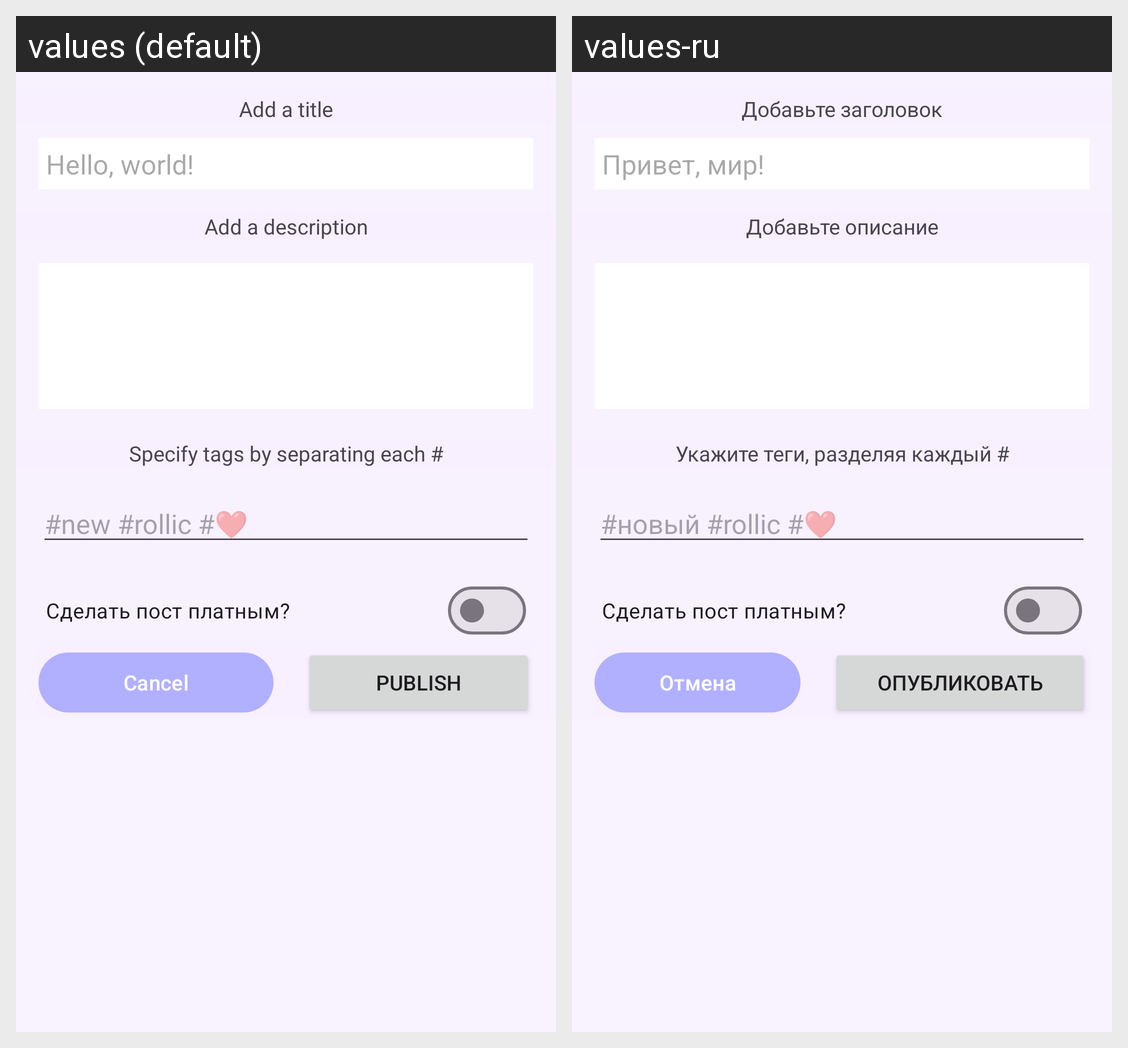

The same Android screen rendered under two of its app's locales, left to right. List the strings drawn on it with the default value and each locale's translation.
Android screen res/layout/fragment_post_add.xml rendered under 2 locales, left to right: values (default), values-ru. Device: Nexus 5 (rendered at 1080×1920; each locale shown at half size, 540×960, under a caption strip naming it); theme Theme.Rollic.
Strings drawn on this screen, with the default value and each locale's value (text and hints the layout hard-codes, and strings that could not be matched under every locale, appear in the picture but are not listed):

add_title_str
  values: Add a title
  values-ru: Добавьте заголовок

example_text
  values: Hello, world!
  values-ru: Привет, мир!

add_description_str
  values: Add a description
  values-ru: Добавьте описание

add_tags_str
  values: Specify tags by separating each #
  values-ru: Укажите теги, разделяя каждый #

tags_example_text
  values: #new #rollic #❤
  values-ru: #новый #rollic #❤

cancel_str
  values: Cancel
  values-ru: Отмена

publish_str
  values: Publish
  values-ru: Опубликовать
